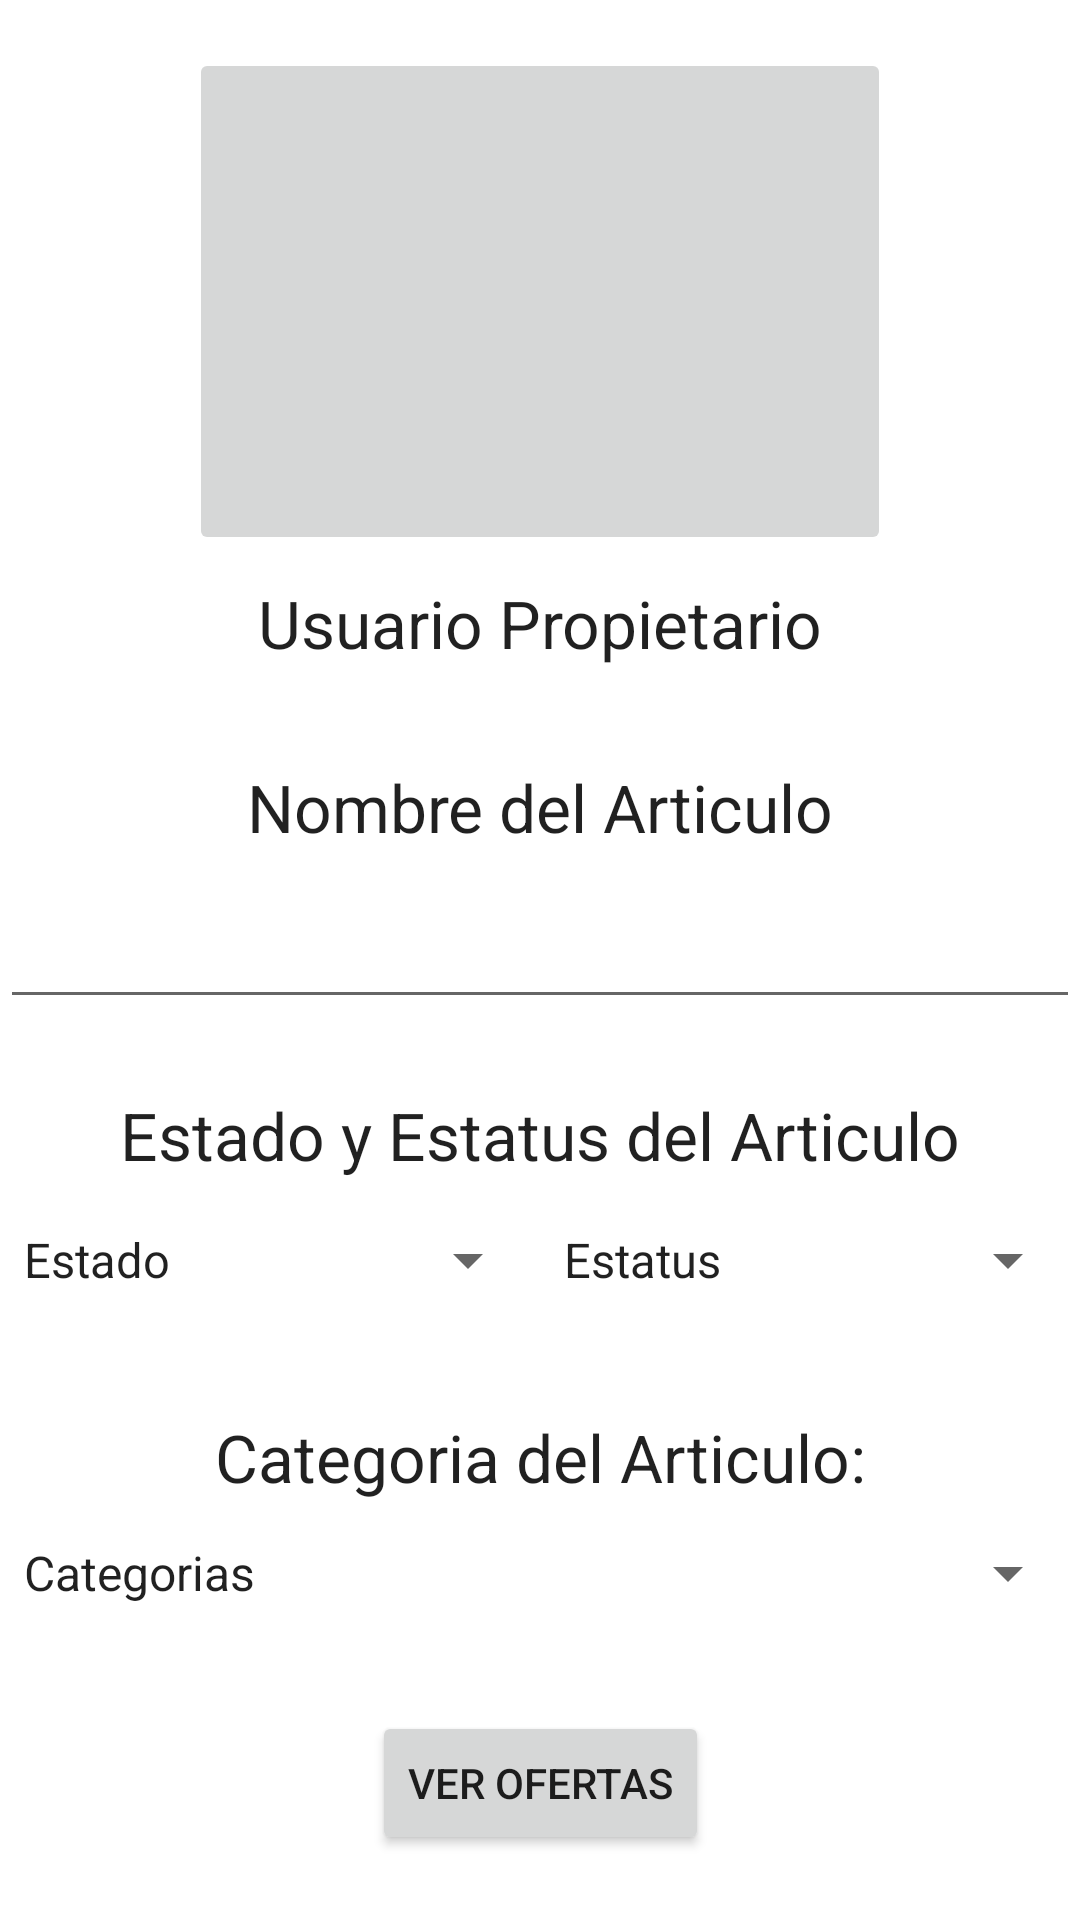

Android layout source for this screen:
<!-- AndroidManifest.xml: application theme Theme.Intercambiando_Ando -->
<!-- res/layout/descripcion.xml -->
<?xml version="1.0" encoding="utf-8"?>
<androidx.constraintlayout.widget.ConstraintLayout xmlns:android="http://schemas.android.com/apk/res/android"
    xmlns:app="http://schemas.android.com/apk/res-auto"
    xmlns:tools="http://schemas.android.com/tools"
    android:layout_width="match_parent"
    android:layout_height="match_parent"
    android:layout_margin="8dp">

    <Spinner
        android:id="@+id/sDesEst2"
        android:layout_width="0dp"
        android:layout_height="54dp"
        android:entries="@array/Estatus"
        app:layout_constraintEnd_toEndOf="parent"
        app:layout_constraintHorizontal_bias="0.5"
        app:layout_constraintStart_toEndOf="@+id/sDesEst"
        app:layout_constraintTop_toBottomOf="@+id/tvDesEst" />

    <EditText
        android:id="@+id/etDesNom"
        android:layout_width="0dp"
        android:layout_height="wrap_content"
        android:layout_marginTop="8dp"
        android:ems="10"
        android:inputType="textPersonName"
        android:minHeight="48dp"
        app:layout_constraintEnd_toEndOf="parent"
        app:layout_constraintHorizontal_bias="0.0"
        app:layout_constraintStart_toStartOf="parent"
        app:layout_constraintTop_toBottomOf="@+id/tvDesNom"
        tools:ignore="SpeakableTextPresentCheck" />

    <TextView
        android:id="@+id/tvDesCat"
        android:layout_width="wrap_content"
        android:layout_height="wrap_content"
        android:layout_marginTop="24dp"
        android:text="Categoria del Articulo:"
        android:textAppearance="@style/TextAppearance.AppCompat.Large"
        app:layout_constraintEnd_toEndOf="parent"
        app:layout_constraintStart_toStartOf="parent"
        app:layout_constraintTop_toBottomOf="@+id/sDesEst" />

    <TextView
        android:id="@+id/tvDesEst"
        android:layout_width="wrap_content"
        android:layout_height="wrap_content"
        android:layout_marginTop="24dp"
        android:text="Estado y Estatus del Articulo"
        android:textAppearance="@style/TextAppearance.AppCompat.Large"
        app:layout_constraintEnd_toEndOf="parent"
        app:layout_constraintHorizontal_bias="0.5"
        app:layout_constraintStart_toStartOf="parent"
        app:layout_constraintTop_toBottomOf="@+id/etDesNom" />

    <TextView
        android:id="@+id/tvDesNom"
        android:layout_width="wrap_content"
        android:layout_height="wrap_content"
        android:layout_marginTop="32dp"
        android:text="Nombre del Articulo"
        android:textAppearance="@style/TextAppearance.AppCompat.Large"
        app:layout_constraintEnd_toEndOf="parent"
        app:layout_constraintHorizontal_bias="0.5"
        app:layout_constraintStart_toStartOf="parent"
        app:layout_constraintTop_toBottomOf="@+id/tvDesUsu" />

    <ImageButton
        android:id="@+id/ibArticulo"
        android:layout_width="234dp"
        android:layout_height="169dp"
        android:layout_marginTop="16dp"
        app:layout_constraintEnd_toEndOf="parent"
        app:layout_constraintHorizontal_bias="0.5"
        app:layout_constraintStart_toStartOf="parent"
        app:layout_constraintTop_toTopOf="parent"
        app:srcCompat="@drawable/ic_launcher_foreground"
        tools:ignore="SpeakableTextPresentCheck" />

    <Button
        android:id="@+id/bOfertas"
        android:layout_width="wrap_content"
        android:layout_height="wrap_content"
        android:text="Ver Ofertas"
        app:layout_constraintBottom_toBottomOf="parent"
        app:layout_constraintEnd_toEndOf="parent"
        app:layout_constraintHorizontal_bias="0.5"
        app:layout_constraintStart_toStartOf="parent"
        app:layout_constraintTop_toBottomOf="@+id/sDesCat" />

    <Spinner
        android:id="@+id/sDesEst"
        android:layout_width="0dp"
        android:layout_height="54dp"
        android:entries="@array/Estados"
        app:layout_constraintEnd_toStartOf="@+id/sDesEst2"
        app:layout_constraintHorizontal_bias="0.5"
        app:layout_constraintStart_toStartOf="parent"
        app:layout_constraintTop_toBottomOf="@+id/tvDesEst" />

    <Spinner
        android:id="@+id/sDesCat"
        android:layout_width="0dp"
        android:layout_height="wrap_content"
        android:entries="@array/Categorias"
        android:minHeight="48dp"
        app:layout_constraintEnd_toEndOf="parent"
        app:layout_constraintHorizontal_bias="0.5"
        app:layout_constraintStart_toStartOf="parent"
        app:layout_constraintTop_toBottomOf="@+id/tvDesCat" />

    <TextView
        android:id="@+id/tvDesUsu"
        android:layout_width="wrap_content"
        android:layout_height="wrap_content"
        android:layout_marginTop="8dp"
        android:text="Usuario Propietario"
        android:textAppearance="@style/TextAppearance.AppCompat.Large"
        app:layout_constraintEnd_toEndOf="parent"
        app:layout_constraintHorizontal_bias="0.5"
        app:layout_constraintStart_toStartOf="parent"
        app:layout_constraintTop_toBottomOf="@+id/ibArticulo" />

</androidx.constraintlayout.widget.ConstraintLayout>
<!-- resources referenced by this layout -->
<resources>
  <array name="Categorias">
          <item>Categorias</item>
          <item>Ropa</item>
          <item>zapatos</item>
          <item>Electronica</item>
          <item>Juguetes</item>
          <item>Accesorios</item>
          <item>Digitales</item>
          <item>Cocina</item>
          <item>Entretenimiento</item>
          <item>Deportivos</item>
      </array>
  <array name="Estados">
          <item>Estado</item>
          <item>Nuevo</item>
          <item>Usado</item>
      </array>
  <array name="Estatus">
          <item>Estatus</item>
          <item>Activo</item>
          <item>Inactivo</item>
      </array>
  <style name="Theme.Intercambiando_Ando" parent="Theme.MaterialComponents.DayNight.DarkActionBar">
          
          <item name="colorPrimary">@color/purple_500</item>
          <item name="colorPrimaryVariant">@color/purple_700</item>
          <item name="colorOnPrimary">@color/white</item>
          
          <item name="colorSecondary">@color/teal_200</item>
          <item name="colorSecondaryVariant">@color/teal_700</item>
          <item name="colorOnSecondary">@color/black</item>
          
          <item name="android:statusBarColor" tools:targetApi="l">?attr/colorPrimaryVariant</item>
          
      </style>
  <!-- not gathered from this repository: default colours our renderer supplied (Android Studio template values) -->
  <color name="purple_500">#FF6200EE</color>
  <color name="purple_700">#FF3700B3</color>
  <color name="teal_200">#FF03DAC5</color>
  <color name="teal_700">#FF018786</color>
  <color name="black">#FF000000</color>
  <color name="white">#FFFFFFFF</color>
</resources>
